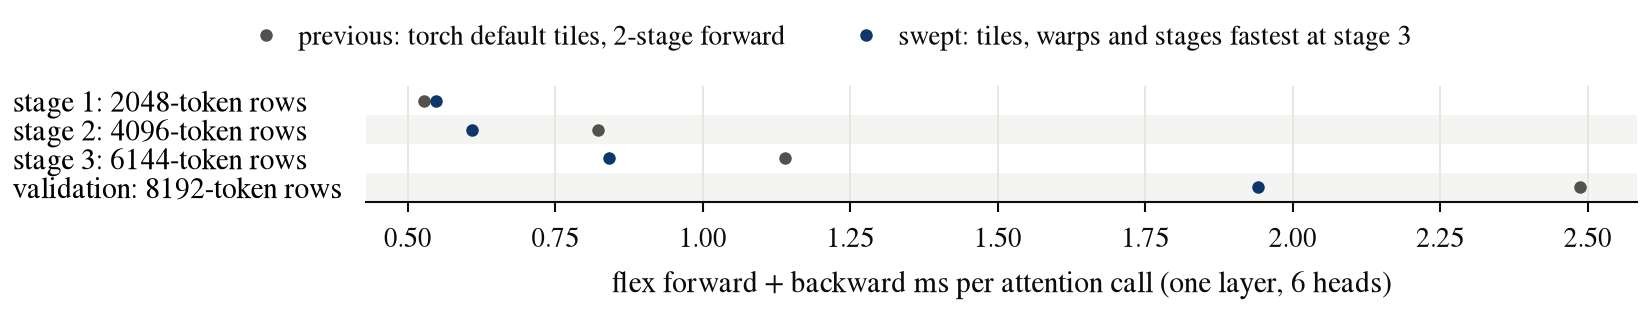

Values plotted in this chart, from the file beside it:
pass, shape, options, ms_per_call, max_difference
forward, stage 3, {'fwd_BLOCK_M': 64, 'fwd_BLOCK_N': 32, '…, 0.2447, 0.001894
forward, stage 3, {'fwd_BLOCK_M': 64, 'fwd_BLOCK_N': 32, '…, 0.2375, 0.001894
forward, stage 3, {'fwd_BLOCK_M': 64, 'fwd_BLOCK_N': 32, '…, 0.3072, 0.001894
forward, stage 3, {'fwd_BLOCK_M': 64, 'fwd_BLOCK_N': 32, '…, 0.4065, 0.001894
forward, stage 3, {'fwd_BLOCK_M': 64, 'fwd_BLOCK_N': 32, '…, 0.386, 0.001894
forward, stage 3, {'fwd_BLOCK_M': 64, 'fwd_BLOCK_N': 32, '…, 0.3656, 0.001894
forward, stage 3, {'fwd_BLOCK_M': 64, 'fwd_BLOCK_N': 64, '…, 0.2273, 0.000947
forward, stage 3, {'fwd_BLOCK_M': 64, 'fwd_BLOCK_N': 64, '…, 0.2857, 0.000947
forward, stage 3, {'fwd_BLOCK_M': 64, 'fwd_BLOCK_N': 64, '…, 0.299, 0.000947
forward, stage 3, {'fwd_BLOCK_M': 64, 'fwd_BLOCK_N': 64, '…, 0.2868, 0.000947
forward, stage 3, {'fwd_BLOCK_M': 64, 'fwd_BLOCK_N': 128, …, 0.341, 0.001894
forward, stage 3, {'fwd_BLOCK_M': 64, 'fwd_BLOCK_N': 128, …, 0.2591, 0.001894
forward, stage 3, {'fwd_BLOCK_M': 128, 'fwd_BLOCK_N': 32, …, 0.2519, 0.001894
forward, stage 3, {'fwd_BLOCK_M': 128, 'fwd_BLOCK_N': 32, …, 0.3738, 0.001894
forward, stage 3, {'fwd_BLOCK_M': 128, 'fwd_BLOCK_N': 32, …, 0.3738, 0.001894
forward, stage 3, {'fwd_BLOCK_M': 128, 'fwd_BLOCK_N': 32, …, 0.2949, 0.001894
forward, stage 3, {'fwd_BLOCK_M': 128, 'fwd_BLOCK_N': 32, …, 0.2304, 0.001894
forward, stage 3, {'fwd_BLOCK_M': 128, 'fwd_BLOCK_N': 32, …, 0.2263, 0.001894
forward, stage 3, {'fwd_BLOCK_M': 128, 'fwd_BLOCK_N': 64, …, 0.4219, 0.000947
forward, stage 3, {'fwd_BLOCK_M': 128, 'fwd_BLOCK_N': 64, …, 0.4454, 0.0
forward, stage 3, {'fwd_BLOCK_M': 128, 'fwd_BLOCK_N': 64, …, 0.2836, 0.000947
forward, stage 3, {'fwd_BLOCK_M': 128, 'fwd_BLOCK_N': 64, …, 0.2488, 0.0
forward, stage 3, {'fwd_BLOCK_M': 128, 'fwd_BLOCK_N': 128,…, 0.5315, 0.001894
forward, stage 3, {'fwd_BLOCK_M': 128, 'fwd_BLOCK_N': 128,…, 0.4241, 0.001894
backward, stage 3, {'bwd_BLOCK_M1': 32, 'bwd_BLOCK_N1': 64,…, 0.8724, 0.003676
backward, stage 3, {'bwd_BLOCK_M1': 32, 'bwd_BLOCK_N1': 64,…, 0.9943, 0.003676
backward, stage 3, {'bwd_BLOCK_M1': 32, 'bwd_BLOCK_N1': 64,…, 0.9912, 0.003676
backward, stage 3, {'bwd_BLOCK_M1': 32, 'bwd_BLOCK_N1': 64,…, 1.219, 0.003676
backward, stage 3, {'bwd_BLOCK_M1': 32, 'bwd_BLOCK_N1': 64,…, 1.174, 0.003676
backward, stage 3, {'bwd_BLOCK_M1': 32, 'bwd_BLOCK_N1': 64,…, 1.194, 0.003676
backward, stage 3, {'bwd_BLOCK_M1': 32, 'bwd_BLOCK_N1': 128…, 1.39, 0.003676
backward, stage 3, {'bwd_BLOCK_M1': 32, 'bwd_BLOCK_N1': 128…, 1.381, 0.003676
backward, stage 3, {'bwd_BLOCK_M1': 32, 'bwd_BLOCK_N1': 128…, nan, nan
backward, stage 3, {'bwd_BLOCK_M1': 32, 'bwd_BLOCK_N1': 128…, 0.8653, 0.003676
backward, stage 3, {'bwd_BLOCK_M1': 32, 'bwd_BLOCK_N1': 128…, nan, nan
backward, stage 3, {'bwd_BLOCK_M1': 32, 'bwd_BLOCK_N1': 128…, nan, nan
backward, stage 3, {'bwd_BLOCK_M1': 64, 'bwd_BLOCK_N1': 64,…, 1.165, 0.003676
backward, stage 3, {'bwd_BLOCK_M1': 64, 'bwd_BLOCK_N1': 64,…, 1.118, 0.003676
backward, stage 3, {'bwd_BLOCK_M1': 64, 'bwd_BLOCK_N1': 64,…, nan, nan
backward, stage 3, {'bwd_BLOCK_M1': 64, 'bwd_BLOCK_N1': 64,…, 0.9267, 0.003676
backward, stage 3, {'bwd_BLOCK_M1': 64, 'bwd_BLOCK_N1': 64,…, 0.9032, 0.003676
backward, stage 3, {'bwd_BLOCK_M1': 64, 'bwd_BLOCK_N1': 64,…, nan, nan
backward, stage 3, {'bwd_BLOCK_M1': 64, 'bwd_BLOCK_N1': 128…, 1.573, 0.003676
backward, stage 3, {'bwd_BLOCK_M1': 64, 'bwd_BLOCK_N1': 128…, nan, nan
backward, stage 3, {'bwd_BLOCK_M1': 64, 'bwd_BLOCK_N1': 128…, nan, nan
backward, stage 3, {'bwd_BLOCK_M1': 64, 'bwd_BLOCK_N1': 128…, 1.094, 0.003676
backward, stage 3, {'bwd_BLOCK_M1': 64, 'bwd_BLOCK_N1': 128…, nan, nan
backward, stage 3, {'bwd_BLOCK_M1': 64, 'bwd_BLOCK_N1': 128…, nan, nan
backward, stage 3, {'bwd_BLOCK_M1': 16, 'bwd_BLOCK_N1': 64,…, 1.127, 0.003676
backward, stage 3, {'bwd_BLOCK_M1': 16, 'bwd_BLOCK_N1': 64,…, 1.025, 0.003676
backward, stage 3, {'bwd_BLOCK_M1': 16, 'bwd_BLOCK_N1': 64,…, 1.271, 0.003676
backward, stage 3, {'bwd_BLOCK_M1': 16, 'bwd_BLOCK_N1': 64,…, 1.831, 0.003676
backward, stage 3, {'bwd_BLOCK_M1': 16, 'bwd_BLOCK_N1': 64,…, 1.687, 0.003676
backward, stage 3, {'bwd_BLOCK_M1': 16, 'bwd_BLOCK_N1': 64,…, 1.715, 0.003676
backward, stage 3, {'bwd_BLOCK_M1': 32, 'bwd_BLOCK_N1': 32,…, 0.8561, 0.003676
backward, stage 3, {'bwd_BLOCK_M1': 32, 'bwd_BLOCK_N1': 32,…, 0.8397, 0.003676
backward, stage 3, {'bwd_BLOCK_M1': 32, 'bwd_BLOCK_N1': 32,…, 1.119, 0.003676
backward, stage 3, {'bwd_BLOCK_M1': 32, 'bwd_BLOCK_N1': 32,…, 1.327, 0.003676
backward, stage 3, {'bwd_BLOCK_M1': 32, 'bwd_BLOCK_N1': 32,…, 1.197, 0.003676
backward, stage 3, {'bwd_BLOCK_M1': 32, 'bwd_BLOCK_N1': 32,…, 1.286, 0.003676
... 8 more rows
